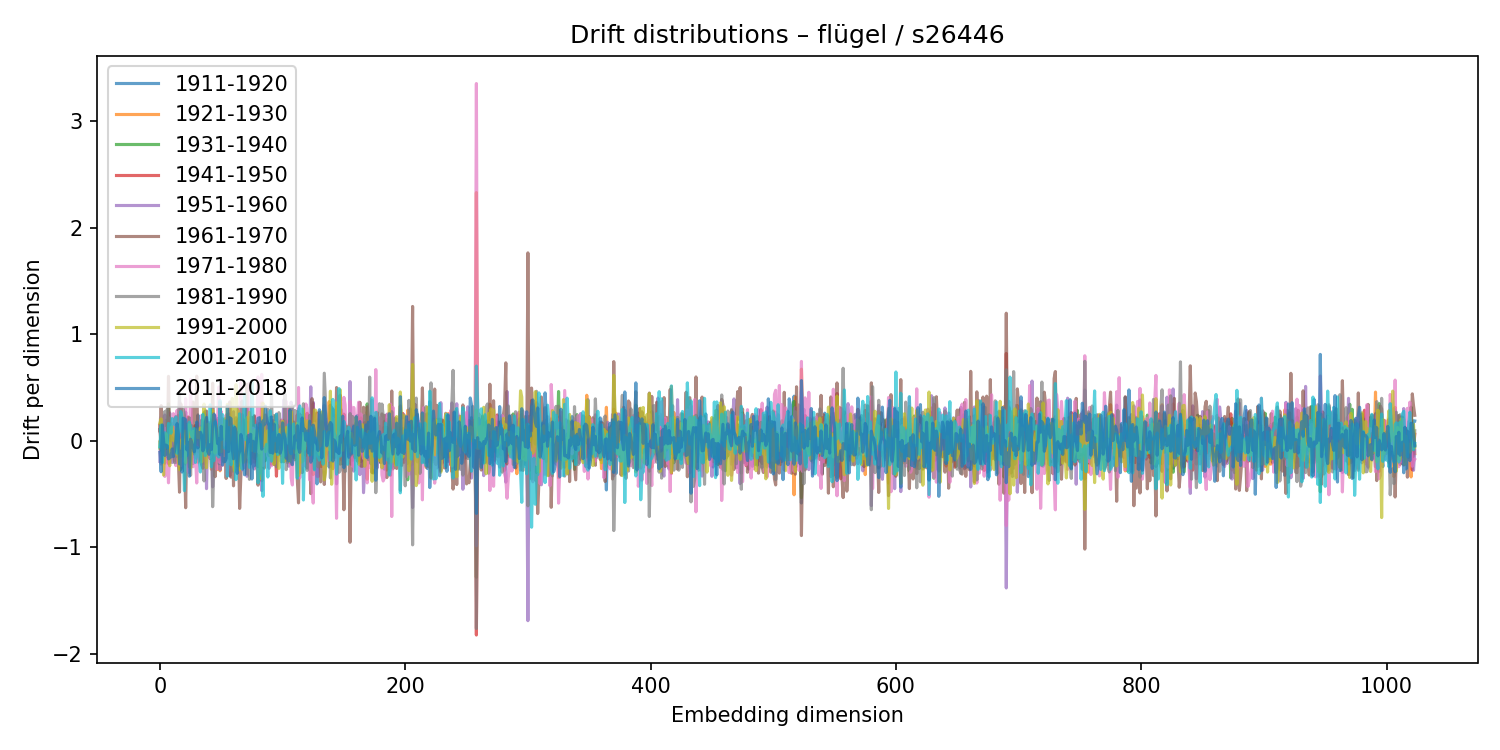

Source data for this figure (header and first rows):
1911-1920, 1921-1930, 1931-1940, 1941-1950, 1951-1960, 1961-1970, 1971-1980, 1981-1990, 1991-2000, 2001-2010, 2011-2018
0.1031, -0.01148, -0.07071, 0.1439, -0.1947, 0.09243, -0.1073, 0.1056, 0.1644, -0.05634, -0.1087
0.03758, -0.1133, 0.09752, -0.04995, 0.01014, 0.3286, -0.2199, -0.09013, 0.2038, 0.1462, -0.2923
-0.01364, 0.01719, 0.06295, 0.003317, 0.0995, 0.06201, -0.1665, 0.05044, -0.023, -0.2059, 0.1478
0.03559, -0.01394, -0.03953, 0.0669, -0.1019, -0.1719, 0.2023, 0.1681, -0.3233, 0.01822, 0.0001838
0.06726, -0.02696, 0.01672, 0.05469, 0.2412, -0.2112, -0.3358, 0.274, -0.0512, 0.07465, -0.1391
-0.05142, -0.1483, 0.1916, 0.002701, -0.01657, 0.06041, -0.2621, 0.1417, 0.06459, -0.0194, -0.04156
-0.004605, 0.07406, -0.1505, -0.04898, 0.1268, -0.1248, -0.09635, 0.2979, -0.03025, -0.0673, -0.0496
0.03633, -0.1562, 0.3461, -0.2152, -0.144, 0.6037, -0.396, -0.1207, -0.07967, 0.1614, -0.1714
0.01869, 0.05981, -0.01385, -0.2025, 0.261, -0.1095, -0.02573, 0.2132, -0.2362, 0.1302, -0.1612
0.01906, 0.03778, 0.04573, 0.04272, -0.01645, 0.05051, -0.03352, -0.06388, 0.1175, 0.06989, -0.1501
-0.127, 0.1587, 0.02514, -0.02671, -0.2055, 0.09348, -0.1439, 0.02744, 0.131, 0.2075, -0.07747
-0.07106, 0.001951, 0.1184, -0.03421, -0.1056, 0.003956, 0.2538, -0.1336, 0.001917, 0.1874, -0.1494
-0.04727, 0.2101, -0.1341, -0.1888, 0.1686, 0.1974, -0.01624, -0.208, 0.08444, 0.152, -0.08961
-0.07592, 0.02299, 0.03385, -0.01977, -0.04509, 0.2283, -0.2343, 0.05546, -0.1259, 0.2223, 0.008512
0.09705, 0.02565, -0.04269, -0.1332, -0.02355, -0.2059, 0.2854, -0.1508, 0.1159, -0.1189, 0.1605
-0.03893, -0.008096, 0.06511, -0.1433, 0.2367, -0.1728, -0.05974, 0.1774, -0.1831, 0.05393, 0.06747
0.061, -0.01656, -0.06949, 0.05313, -0.04075, -0.4839, 0.3718, 0.4478, -0.2727, 0.0955, -0.2192
0.02381, 0.2262, -0.2706, -0.0738, 0.1921, 0.3464, -0.2345, -0.1495, -0.1008, 0.2727, -0.09982
-0.04097, 0.1211, -0.1531, 0.1869, -0.2516, 0.06741, 0.125, -0.05441, 0.01168, 0.2134, -0.2951
0.0977, -0.1349, 0.05393, -0.0977, 0.1173, 0.02094, -0.1904, 0.2953, -0.04898, -0.08121, 0.2106
0.06019, 0.01383, -0.08286, -0.01041, 0.08222, -0.1455, -0.09007, 0.2386, 0.09113, -0.4701, 0.2055
0.08431, -0.22, 0.183, 0.04048, 0.2684, -0.6296, 0.3939, -0.02, -0.2064, -0.05093, 0.1966
0.003498, -0.02096, 0.01606, 0.02207, -0.06038, 0.08814, -0.1727, 0.1541, 0.0822, -0.1394, -0.08641
0.02504, -0.07196, -0.009514, 0.2226, -0.1588, 0.01125, -0.2868, 0.05515, -0.03309, 0.1492, -0.0146
-0.1042, 0.03028, 0.02513, 0.1324, 0.1306, -0.2448, -0.2996, 0.2156, 0.1503, 0.173, -0.3339
0.01461, 0.1624, -0.1214, -0.1882, 0.137, -0.01645, 0.5747, -0.3251, -0.2542, 0.1257, 0.01432
-0.032, 0.0228, 0.06659, -0.1607, 0.06113, -0.01962, -0.1221, 0.1407, -0.01898, 0.03901, -0.0193
0.0968, -0.04575, 0.09418, -0.1508, -0.2169, 0.363, -0.2457, 0.08589, 0.08759, 0.02636, -0.05856
-0.04964, 0.1307, -0.1166, 0.0517, -0.09746, 0.1626, 0.05327, -0.1261, -0.07995, 0.1138, -0.1048
-0.08351, -0.0908, 0.02204, 0.1444, -0.03768, -0.04024, -0.1279, 0.06473, 0.1056, -0.2047, -0.0359
-0.07089, 0.01746, 0.01041, -0.03708, -0.1663, 0.6052, -0.3975, 0.01234, 0.07482, -0.06376, 0.1749
0.2416, -0.2021, 0.136, -0.1027, 0.167, -0.1004, -0.05693, 0.1103, 0.02843, -0.06827, -0.06768
-0.04504, -0.06657, 0.04153, 0.008504, 0.003782, 0.04184, 0.09135, -0.03676, 0.03283, -0.1607, 0.07127
0.01067, -0.004793, -0.03246, 0.06557, 0.06615, -0.1784, 0.035, -0.02148, 0.1195, -0.2944, 0.07872
0.1351, -0.1827, 0.1289, 0.0338, -0.06812, -0.2252, 0.2368, 0.193, -0.2004, 0.03578, 0.05126
-0.03866, -0.08529, -0.01091, -0.005417, 0.2347, -0.2585, 0.1001, -0.1953, 0.04752, 0.2462, -0.09553
-0.07709, -0.03644, 0.2624, -0.2134, -0.08247, 0.1417, 0.1874, -0.3781, 0.3437, -0.04607, -0.06582
0.02711, -0.08098, 0.2408, -0.2103, 0.1629, -0.1091, -0.2356, 0.2787, -0.08724, -0.1395, 0.1744
-0.1458, 0.1484, -0.1187, 0.198, -0.4506, 0.2784, 0.1082, 0.1936, -0.2539, -0.09729, 0.2185
0.06145, -0.1411, 0.07702, -0.05829, 0.07298, -0.0859, 0.04943, 0.02119, 0.1556, -0.06806, -0.102
-0.1086, 0.1546, -0.09888, -0.144, 0.1697, 0.07169, -0.03124, -0.0001862, 0.02675, 0.01056, -0.1282
0.09604, -0.06596, 0.005203, -0.1665, 0.1482, 0.01307, -0.1595, 0.02079, -0.1079, 0.3362, -0.03613
0.1695, -0.2692, 0.1714, -0.02536, 0.1277, -0.1629, 0.07205, 0.1354, 0.03862, -0.246, -0.08354
-0.04993, -0.006617, 0.2547, -0.04473, -0.4339, 0.5386, 0.167, -0.6201, 0.2853, -0.1516, 0.1459
0.01839, -0.01052, 0.05159, -0.06473, -0.01976, -0.04971, 0.2527, -0.2408, 0.06314, -0.1875, 0.2499
0.0773, 0.003143, -0.05742, -0.05299, 0.2352, -0.3383, 0.0749, 0.06611, -0.1171, 0.1784, 0.1881
0.07394, -0.08241, 0.008253, 0.1152, -0.1091, 0.1926, -0.2675, -0.01454, 0.1368, -0.1181, 0.1182
0.2093, -0.2718, 0.154, -0.06552, -0.1364, -0.04154, 0.1974, 0.01061, 0.02582, -0.1391, -0.02728
0.09392, 0.1889, -0.2167, -0.09193, -0.03759, -0.1844, 0.5049, -0.1272, 0.09304, -0.1533, 0.01565
0.09283, -0.2832, 0.1867, 0.05399, -0.2744, 0.3622, -0.2049, 0.05128, -0.1001, 0.3767, -0.1325
0.1212, 0.0736, 0.04849, -0.1029, -0.08478, -0.03988, 0.2735, -0.07077, -0.1036, 0.00886, 0.135
0.2061, -0.0445, 0.03557, -0.1187, 0.1496, 0.05149, -0.233, -0.06013, 0.1431, 0.2452, -0.2286
-0.08587, -0.02724, -0.02001, 0.1299, -0.1236, 0.1249, -0.007933, -0.2, 0.04341, 0.1599, -0.1692
-0.04195, -0.03207, 0.03815, 0.1926, -0.119, 0.0881, -0.1708, -0.08365, 0.2056, -0.07112, -0.1967
-0.03282, -0.05524, -0.1212, 0.1574, 0.1515, -0.3552, 0.2415, -0.05849, -0.0002035, 0.1867, -0.1669
0.1769, -0.1771, 0.07235, 0.07557, -0.1213, 0.2085, -0.3237, -0.1038, 0.3412, -0.3334, 0.3252
0.026, -0.1061, 0.1902, -0.1415, 0.1678, -0.2958, -0.04557, 0.2524, -0.08934, 0.1239, -0.1025
-0.07161, -0.03966, -0.004277, 0.1419, -0.3319, 0.3643, 0.03921, -0.1712, 0.04475, -0.1628, 0.2152
-0.1037, -0.01784, 0.004292, 0.01623, 0.1753, -0.3424, 0.1344, 0.02524, 0.01473, -0.226, 0.2054
-0.04682, 0.1538, -0.1827, 0.06312, 0.1201, 0.1479, -0.2055, -0.2856, 0.397, -0.06321, -0.07996
... 964 more rows
